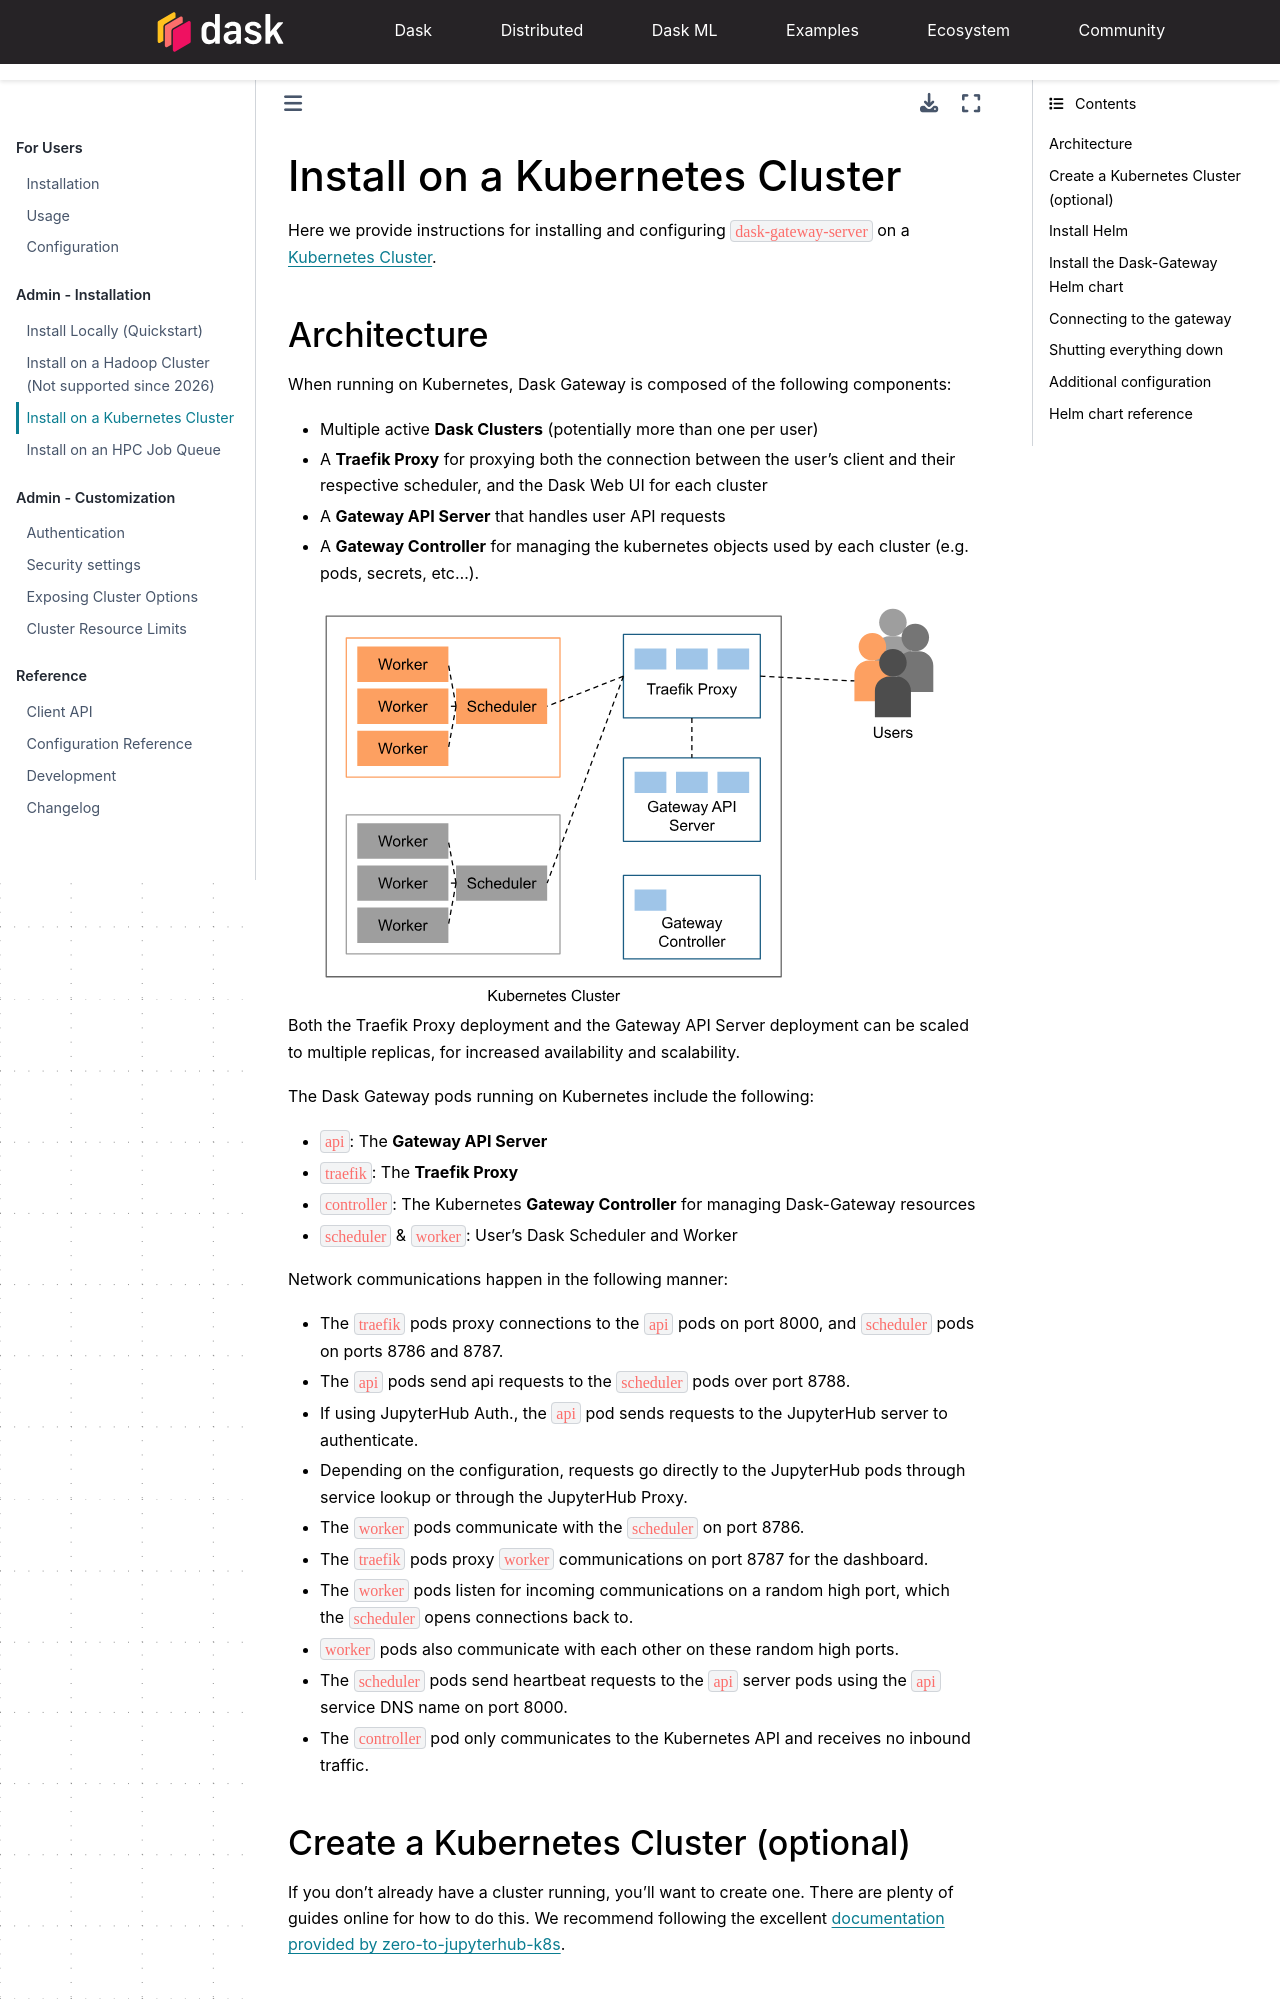

repository: dask/dask-gateway · page: install-kube.html · generator: sphinx

Install on a Kubernetes Cluster
===============================

Here we provide instructions for installing and configuring
``dask-gateway-server`` on a `Kubernetes Cluster`_.

Architecture
------------

When running on Kubernetes, Dask Gateway is composed of the following components:

- Multiple active **Dask Clusters** (potentially more than one per user)
- A **Traefik Proxy** for proxying both the connection between the user's client
  and their respective scheduler, and the Dask Web UI for each cluster
- A **Gateway API Server** that handles user API requests
- A **Gateway Controller** for managing the kubernetes objects used by each
  cluster (e.g. pods, secrets, etc...).

.. image:: /_images/architecture-k8s.svg
    :width: 90 %
    :align: center
    :alt: Dask-Gateway high-level kubernetes architecture

Both the Traefik Proxy deployment and the Gateway API Server deployment can be
scaled to multiple replicas, for increased availability and scalability.

The Dask Gateway pods running on Kubernetes include the following:

- ``api``: The **Gateway API Server**
- ``traefik``: The **Traefik Proxy**
- ``controller``: The Kubernetes **Gateway Controller** for managing Dask-Gateway resources
- ``scheduler`` & ``worker``: User's Dask Scheduler and Worker

Network communications happen in the following manner:
